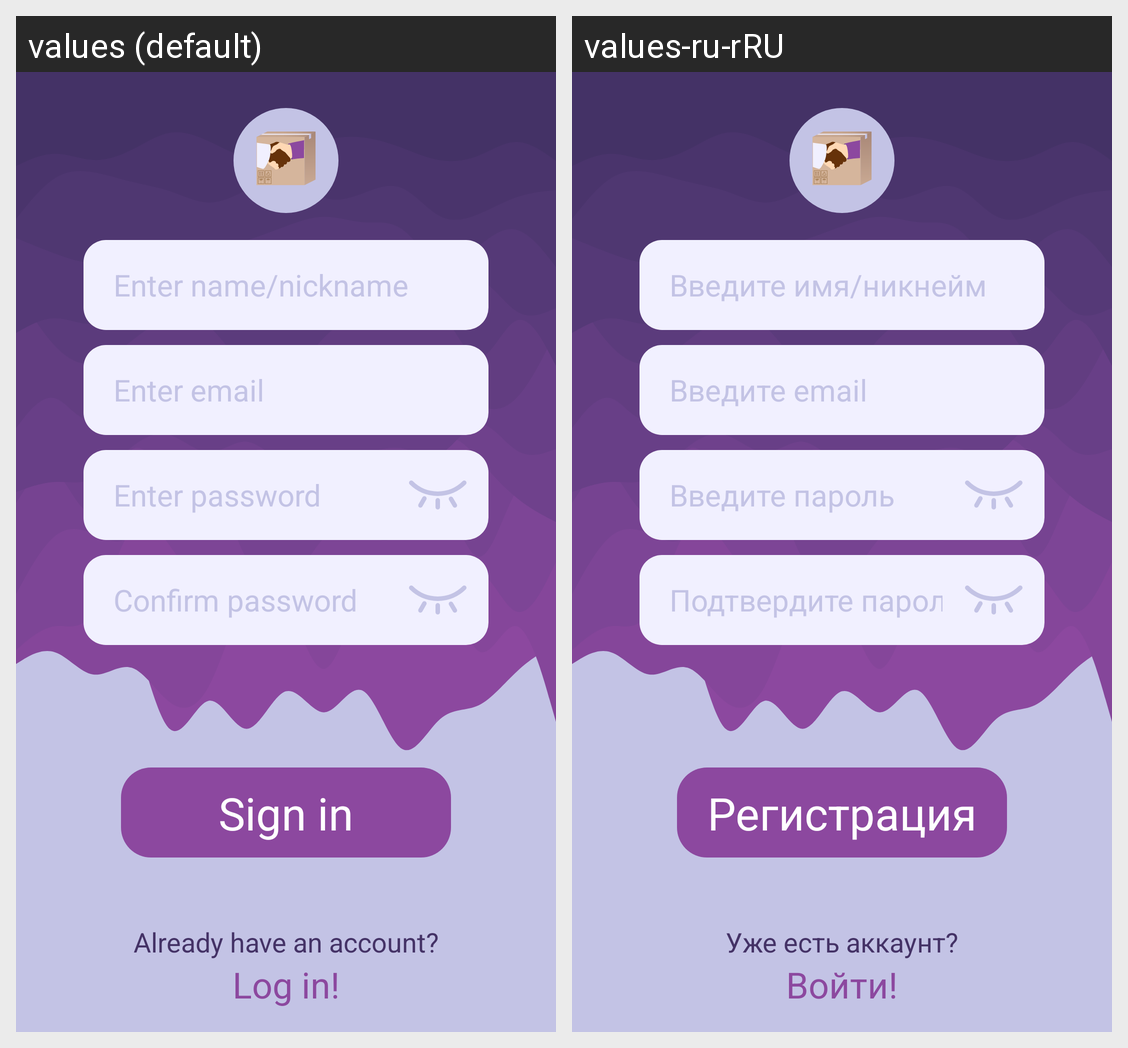

Here is an Android app screen in its default locale and in the app's own translations. Write out the translated-string differences for the strings that appear on this screen.
Android screen res/layout/fragment_signin.xml rendered under 2 locales, left to right: values (default), values-ru-rRU. Device: Nexus 5 (rendered at 1080×1920; each locale shown at half size, 540×960, under a caption strip naming it); theme Theme.Gendel.Light.Standard.
Strings drawn on this screen, with the default value and each locale's value (text and hints the layout hard-codes, and strings that could not be matched under every locale, appear in the picture but are not listed):

register_enter_name
  values: Enter name/nickname
  values-ru-rRU: Введите имя/никнейм

register_enter_email
  values: Enter email
  values-ru-rRU: Введите email

register_enter_password
  values: Enter password
  values-ru-rRU: Введите пароль

register_confirm_password
  values: Confirm password
  values-ru-rRU: Подтвердите пароль

register_textView_sign_in
  values: Sign in
  values-ru-rRU: Регистрация

register_sign_in_textView_hint
  values: Already have an account?
  values-ru-rRU: Уже есть аккаунт?

register_textView_hint_login
  values: Log in!
  values-ru-rRU: Войти!
